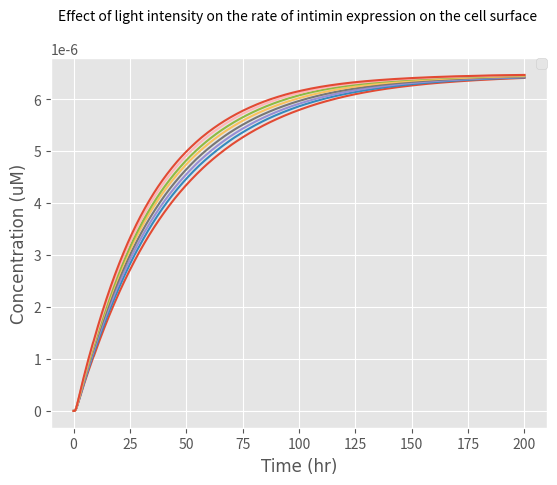

Write Python code to recreate this figure.
from scipy.integrate import odeint
import numpy as np
import matplotlib.pyplot as plt

# k1: Rate at which EL222 becomes activated with light to bind to the promoter
# Here we express k1 in terms of a function of light intensity

k1_rate_array = []
# The array was created to add the values of k1 as different light intensities are examined

def light(k, L, n, K1):
    a = 444.6  # Basal expression level of the promoter (microM)

    # k: Maximum expression due to induction (a.u.)
    # K1:Hill constant (W/m^2)
    # n: Hill coefficient (dimensionless)
    # a: Basal expression level of the promoter (microM)
    # L: Light intensity (W)

    k1 = a + ((k * (L) ^ n) / ((k) ^ n + (L) ^ n))

    k1_rate_array.append(k1)

    return k1

def diff_eqs(y, t):
    '''This function contains the differential equations'''

    """Unpacking y"""
    EL222dimer = y[0]  # EL222 dimerisation and binding to the promoter (microM/L)
    mRNA = y[1]  # Transcrption (microM/L)
    Intiminintracellular = y[2]  # Translation (microM/L)
    Intiminsurface = y[3]  # Expression of Intimin on the surface of the cells (microM/L)

    """Set rate constants""" # Most values were collected from papers, we are finessing them by adding
    # values our Wet Lab obtained from our experiments

    k2 = (108 / 25)  # Rate of transcription per transcript (1/hr)
    k3 = (3600 / 660)  # Rate of translation (1/hr)
    d1 = 60 / 300  # Degradation of transcript (1/hr)
    d2 = 60 / 20  # Degradation of protein (Half-life of E.coli) (1/hr)

    # Rate of EL222 being activated by light, dimerizing and binding to the promoter
    dEL222dimer_dt = (light_intensity * (EL222inactive) ** 2) - (k2 * EL222dimer)

    # Rate of transcription
    dmRNA_dt = (k2 * EL222dimer) - (d1 * mRNA) - (k3 * mRNA)

    # Rate at which the protein is transferred to the surface of the cell
    Km = 5  # (microM/L)
    v = 115200 / 10  # Based on the rate at which mRNA is transferred from within the nucleus of a mammalian cell to
    # its cytoplasm (1/hr)
    n = 1 - (
        Intiminsurface / (6.48 * 10 ** -6))  # Representing the space available for more proteins on the surface
    # of the cell in the form of a ratio (Dimensionless)
    b = (Intiminintracellular / (Intiminintracellular + Km)) * n * v  # Rate at which the protein is transferred to the
    # surface of the cell (1/s)

    # Rate of translation
    dIntiminintracellular_dt = (k3 * mRNA) - (d2 * Intiminintracellular) - (b * Intiminintracellular)

    # Rate of expression of the protein on the surface of the cell
    dIntiminsurface_dt = (b * Intiminintracellular)

    """Repack solution in same order as y"""

    sol = [dEL222dimer_dt, dmRNA_dt, dIntiminintracellular_dt, dIntiminsurface_dt]

    return sol

if __name__ == "__main__":
    time_steps = 1000  # Number of timepoints to simulate
    t = np.linspace(0, 200, time_steps)  # Set the time frame (start_time, stop_time, step) time frames are equally spaced within the two limits

    '''Set initial species concentration values'''
    EL222inactive = 2.37 * (10 ** -4)  # Initial concentration of EL222 (microM/L)
    EL222dimer_0 = 0  # Starting concentration of EL222 bound to the promoter (microM/L)
    mRNA_0 = 0  # Starting mRNA concentration (microM/L)
    Intiminintracellular_0 = 0  # Starting protein concentration (microM/L)
    Intiminsurface_0 = 0  # Starting concentration of protein expressed on the surface of the cell (microM/L)

    '''Pack intial conditions into an array'''
    y0 = [EL222dimer_0, mRNA_0, Intiminintracellular_0, Intiminsurface_0]

    # Once we selected our range of light intensities we inputted them into our initial function to calculate the value
    # of k1 and then inputted the values of k1 into our differential equations
    L_range = [0,10,20,30,40,50,60,70]

    for L in L_range:
        print(L)
        light_intensity = light(1545, L, 2, 6.554)
        #print(light_intensity)
        sol = odeint(diff_eqs, y0, t)

        """plot output"""
        # We set the font we wanted for our graphs
        asfont = {'fontname': 'Arial'}

        plt.style.use('ggplot')
        plt.plot(t, sol[:, 3])

        # We then annotaed our graphs axis, legends and set minimum and maximum ranges for them
        plt.legend(['0 W/$m^2$', '10 W/$m^2$', '20 W/$m^2$', '30 W/$m^2$','40 W/$m^2$', '50 W/$m^2$', '60 W/$m^2$',
                    '70 W/$m^2$'], loc='lower right')
        plt.ylabel('Concentration (uM)',**asfont)
        plt.xlabel('Time (hr)',**asfont)
        plt.title('Effect of light intensity on the rate of intimin expression on the cell surface ', fontsize=10, y=1.08)
        plt.legend(loc=1, borderaxespad=0)
        plt.ticklabel_format(style='sci', axis='y', scilimits=(0, 0))

    plt.show()